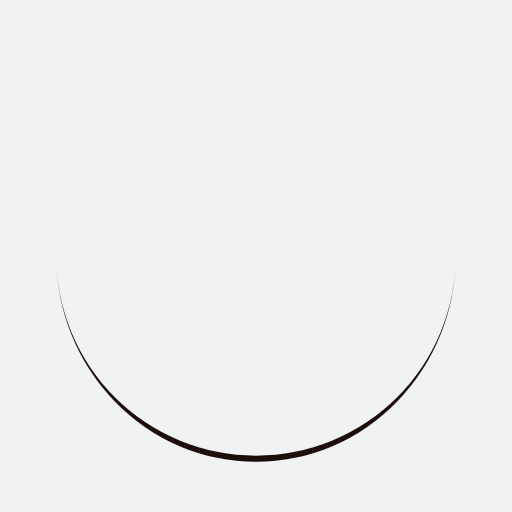
t = 0.00 s
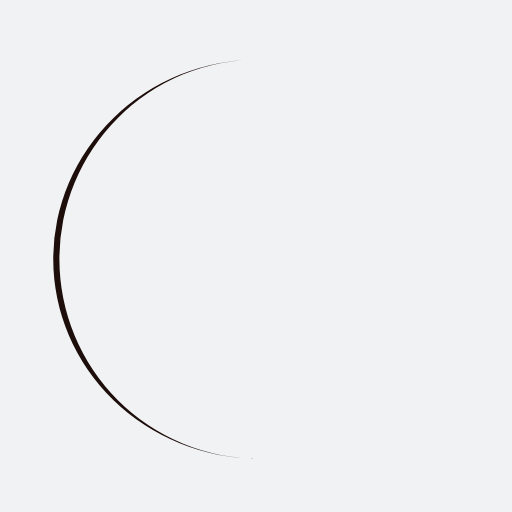
t = 0.25 s
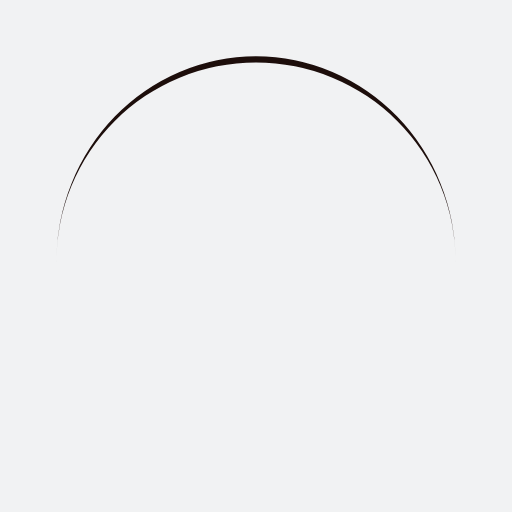
t = 0.50 s
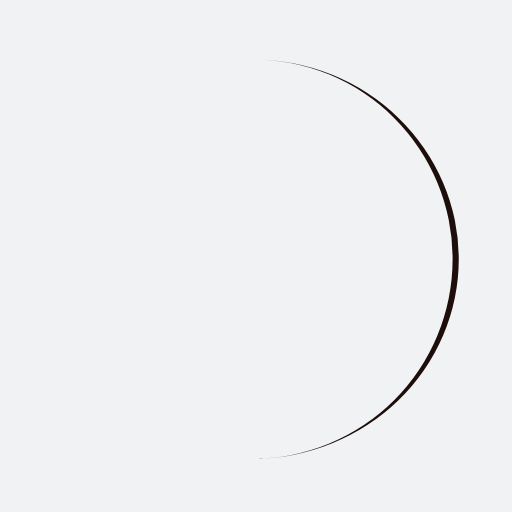
t = 0.75 s

The animated SVG that drew these frames (rendered in a browser with its animation timeline set to each time). Animation: 1 SMIL element (animateTransform=1); one cycle of 1.00 s, repeats indefinitely.

<?xml version="1.0" encoding="utf-8"?>
<svg xmlns="http://www.w3.org/2000/svg" xmlns:xlink="http://www.w3.org/1999/xlink" style="margin: auto; background: rgb(241, 242, 243); display: block; shape-rendering: auto;" width="200px" height="200px" viewBox="0 0 100 100" preserveAspectRatio="xMidYMid">
<path d="M11 50A39 39 0 0 0 89 50A39 40.2 0 0 1 11 50" fill="#1d0e0b" stroke="none">
  <animateTransform attributeName="transform" type="rotate" dur="1s" repeatCount="indefinite" keyTimes="0;1" values="0 50 50.6;360 50 50.6"></animateTransform>
</path>
<!-- [ldio] generated by https://loading.io/ --></svg>